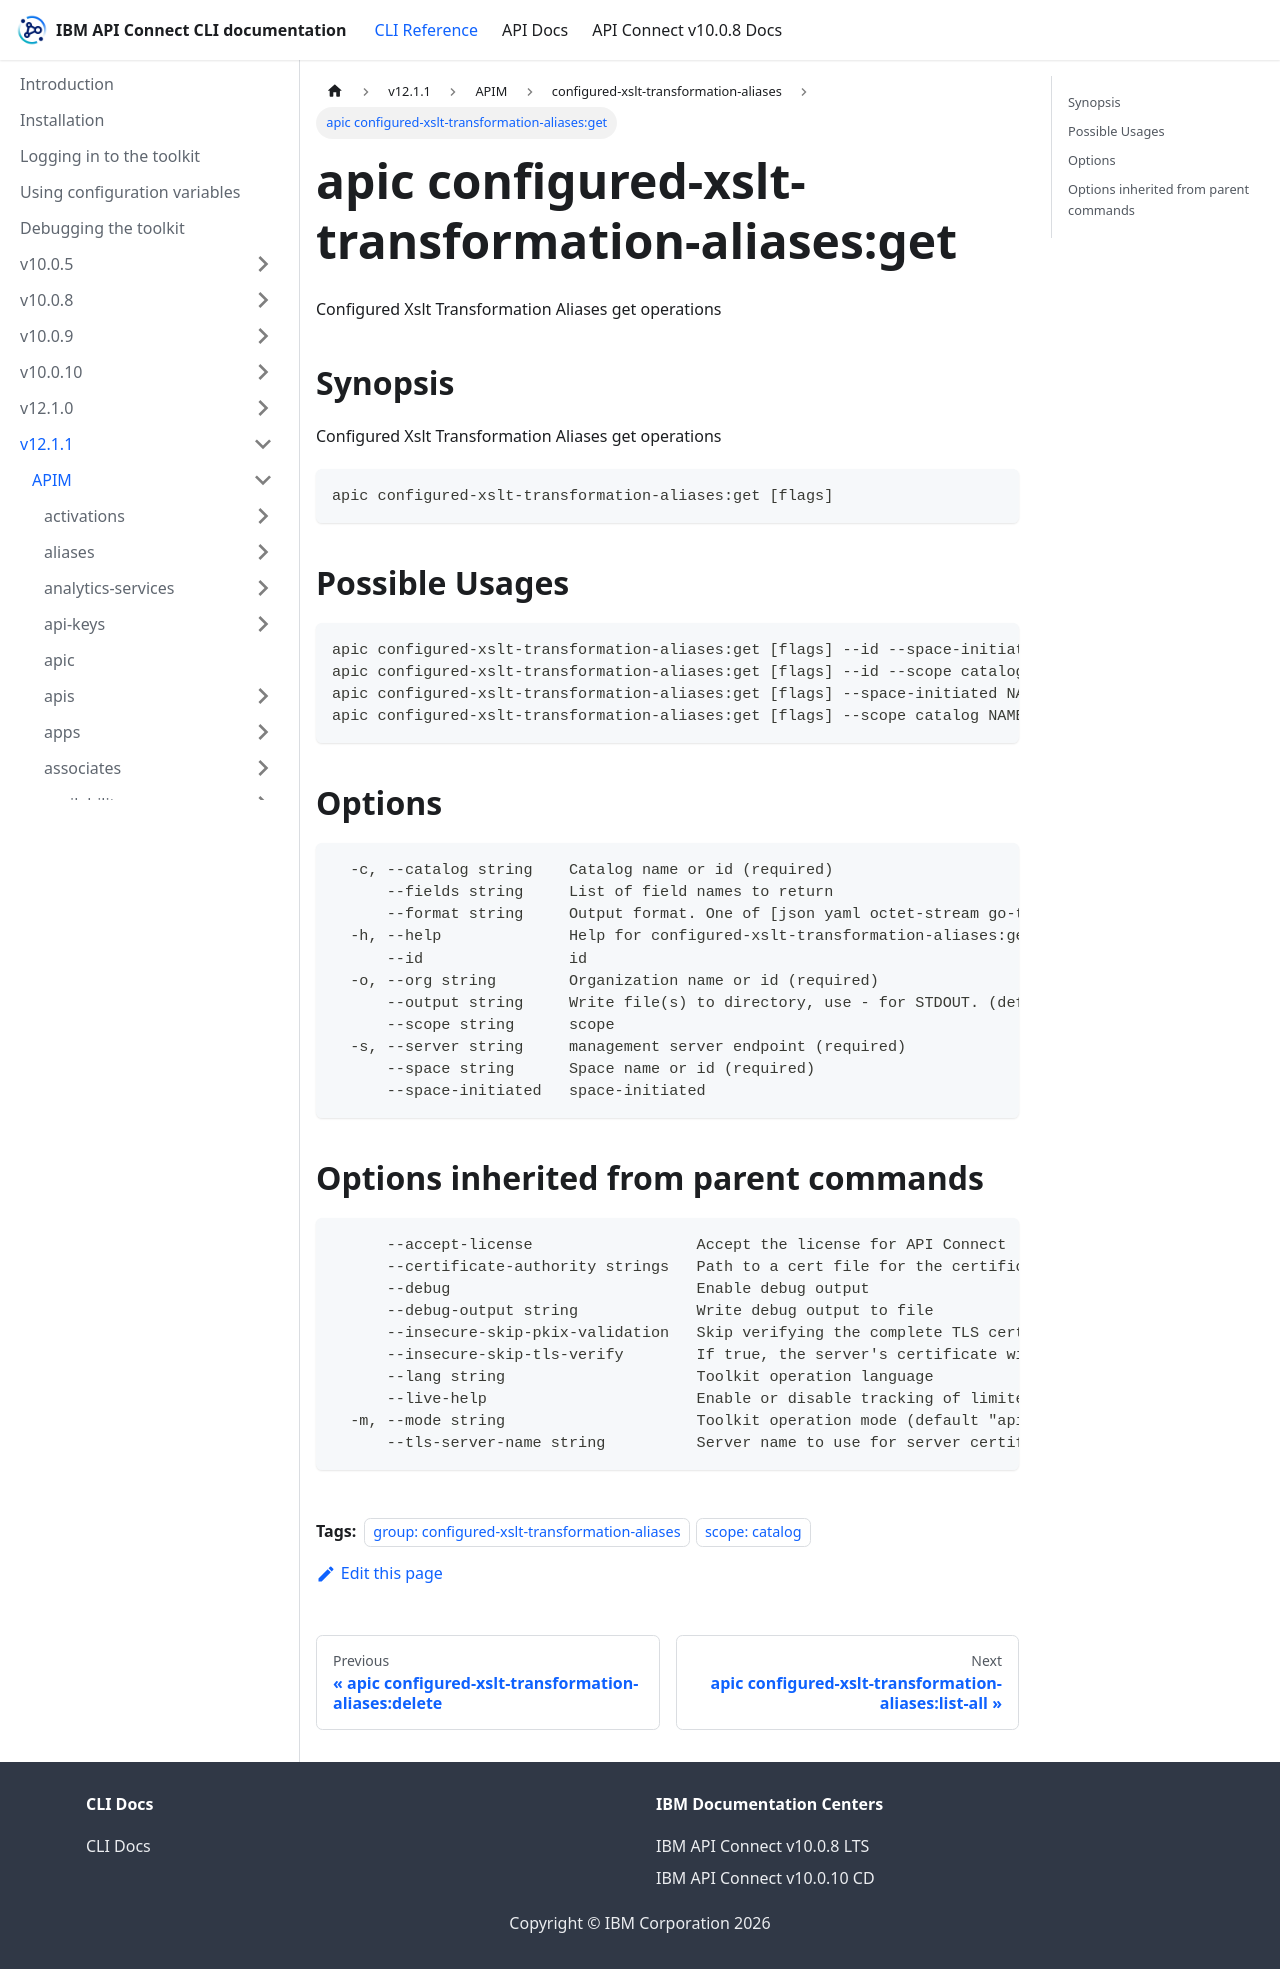

repository: ibm-apiconnect/clidocs · page: docs/v1211/apim/configured-xslt-transformation-aliases/apic_configured-xslt-transformation-aliases_get.html · generator: docusaurus

---
tags:
- "group: configured-xslt-transformation-aliases"
- "scope: catalog"
---
# apic configured-xslt-transformation-aliases:get

Configured Xslt Transformation Aliases get operations

## Synopsis

Configured Xslt Transformation Aliases get operations

```
apic configured-xslt-transformation-aliases:get [flags]
```

## Possible Usages

```
apic configured-xslt-transformation-aliases:get [flags] --id --space-initiated ID
apic configured-xslt-transformation-aliases:get [flags] --id --scope catalog ID
apic configured-xslt-transformation-aliases:get [flags] --space-initiated NAME:VERSION
apic configured-xslt-transformation-aliases:get [flags] --scope catalog NAME:VERSION
```

## Options

```
  -c, --catalog string    Catalog name or id (required)
      --fields string     List of field names to return
      --format string     Output format. One of [json yaml octet-stream go-template=... go-template-file=...], defaults to yaml.
  -h, --help              Help for configured-xslt-transformation-aliases:get
      --id                id
  -o, --org string        Organization name or id (required)
      --output string     Write file(s) to directory, use - for STDOUT. (default: cwd)
      --scope string      scope
  -s, --server string     management server endpoint (required)
      --space string      Space name or id (required)
      --space-initiated   space-initiated
```

## Options inherited from parent commands

```
      --accept-license                  Accept the license for API Connect
      --certificate-authority strings   Path to a cert file for the certificate authority
      --debug                           Enable debug output
      --debug-output string             Write debug output to file
      --insecure-skip-pkix-validation   Skip verifying the complete TLS certificate chain (insecure)
      --insecure-skip-tls-verify        If true, the server's certificate will not be checked for validity. This will make your HTTPS connections insecure
      --lang string                     Toolkit operation language
      --live-help                       Enable or disable tracking of limited usage information
  -m, --mode string                     Toolkit operation mode (default "apim")
      --tls-server-name string          Server name to use for server certificate validation. If it is not provided, the hostname used to contact the server is used
```
